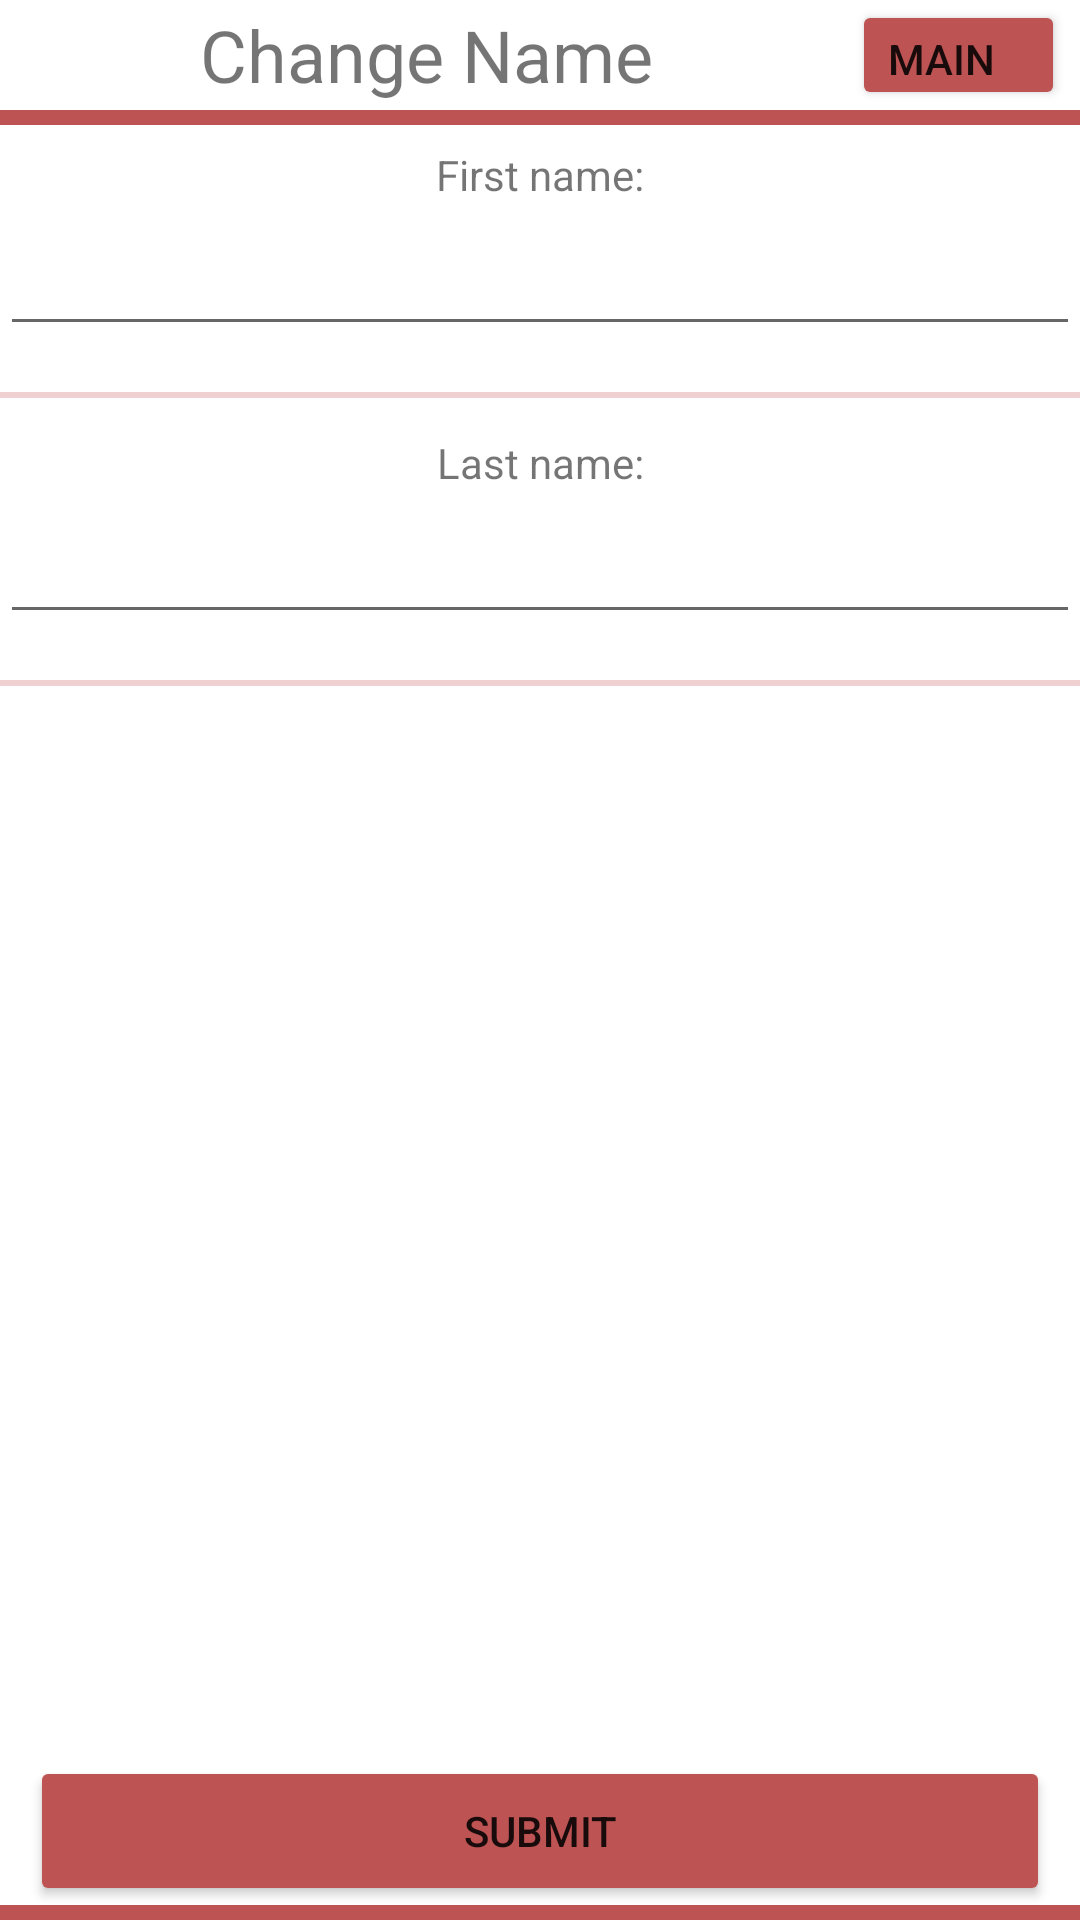

Here is an Android app screen rendered from its layout file. Give the layout XML and the strings, colors and styles it references.
<!-- AndroidManifest.xml: application theme Theme.PeerSupport -->
<!-- res/layout/activity_change_name.xml -->
<?xml version="1.0" encoding="utf-8"?>
<androidx.constraintlayout.widget.ConstraintLayout xmlns:android="http://schemas.android.com/apk/res/android"
xmlns:app="http://schemas.android.com/apk/res-auto"
xmlns:tools="http://schemas.android.com/tools"
android:layout_width="match_parent"
android:layout_height="match_parent"
tools:context=".ChangeNameActivity">

<LinearLayout
    android:layout_width="match_parent"
    android:layout_height="match_parent"
    android:orientation="vertical"
    tools:layout_editor_absoluteX="1dp"
    tools:layout_editor_absoluteY="1dp">

    <LinearLayout
        android:layout_width="match_parent"
        android:layout_height="0dp"
        android:layout_weight="6"
        android:orientation="horizontal">

        <TextView
            android:id="@+id/textView2"
            android:layout_width="0dp"
            android:layout_height="match_parent"
            android:layout_weight="80"
            android:gravity="center_vertical"
            android:text="Change Name"
            android:textAlignment="center"
            android:textSize="24sp" />

        <Button
            android:id="@+id/mainmenu"
            android:layout_width="0dp"
            android:layout_height="match_parent"
            android:layout_marginRight="5dp"
            android:layout_weight="20"
            android:backgroundTint="#BD5353"
            android:gravity="center_vertical"
            android:maxWidth="20dp"
            android:text="Main" />
    </LinearLayout>

    <LinearLayout
        android:layout_width="match_parent"
        android:layout_height="0dp"
        android:layout_weight="89"
        android:baselineAligned="false"
        android:orientation="vertical"
        android:weightSum="70">

        <LinearLayout
            android:layout_width="match_parent"
            android:layout_height="5dp"
            android:background="#BD5353"
            android:orientation="horizontal"></LinearLayout>

        <Space
            android:layout_width="match_parent"
            android:layout_height="0dp"
            android:layout_weight="1" />

        <LinearLayout
            android:layout_width="match_parent"
            android:layout_height="0dp"
            android:layout_weight="10"
            android:orientation="vertical">

            <LinearLayout
                android:layout_width="match_parent"
                android:layout_height="0dp"
                android:layout_weight="50"
                android:orientation="horizontal">

                <TextView
                    android:id="@+id/first_name"
                    android:layout_width="wrap_content"
                    android:layout_height="match_parent"
                    android:layout_weight="50"
                    android:inputType="textMultiLine"
                    android:text="First name:"
                    android:textAlignment="center" />

            </LinearLayout>

            <LinearLayout
                android:layout_width="match_parent"
                android:layout_height="0dp"
                android:layout_weight="50"
                android:orientation="horizontal">

                <EditText
                    android:id="@+id/first_name_answer"
                    android:layout_width="wrap_content"
                    android:layout_height="wrap_content"
                    android:layout_weight="50"
                    android:ems="10"
                    android:inputType="textPersonName"
                    android:textSize="11sp" />
            </LinearLayout>

        </LinearLayout>

        <View
            android:layout_width="match_parent"
            android:layout_height="2dp"
            android:layout_marginTop="12dp"
            android:layout_marginBottom="12dp"
            android:background="#EFD1D1"
            android:backgroundTintMode="src_in"
            android:visibility="visible"
            tools:visibility="visible" />

        <LinearLayout
            android:layout_width="match_parent"
            android:layout_height="0dp"
            android:layout_weight="10"
            android:orientation="vertical">

            <LinearLayout
                android:layout_width="match_parent"
                android:layout_height="0dp"
                android:layout_weight="50"
                android:orientation="horizontal">

                <TextView
                    android:id="@+id/last_name"
                    android:layout_width="wrap_content"
                    android:layout_height="29dp"
                    android:layout_weight="1"
                    android:text="Last name:"
                    android:textAlignment="center" />

            </LinearLayout>

            <LinearLayout
                android:layout_width="match_parent"
                android:layout_height="0dp"
                android:layout_weight="50"
                android:orientation="horizontal">

                <EditText
                    android:id="@+id/last_name_answer"
                    android:layout_width="wrap_content"
                    android:layout_height="wrap_content"
                    android:layout_weight="1"
                    android:ems="10"
                    android:inputType="textPersonName"
                    android:textSize="11sp" />
            </LinearLayout>

        </LinearLayout>

        <View
            android:id="@+id/view"
            android:layout_width="match_parent"
            android:layout_height="2dp"
            android:layout_marginTop="12dp"
            android:layout_marginBottom="12dp"
            android:background="#EFD1D1"
            android:backgroundTintMode="src_in"
            android:visibility="visible"
            tools:visibility="visible" />

    </LinearLayout>

    <LinearLayout
        android:layout_width="match_parent"
        android:layout_height="0dp"
        android:layout_weight="8"
        android:orientation="vertical">

        <LinearLayout
            android:layout_width="match_parent"
            android:layout_height="50dp"
            android:layout_marginTop="0dp"
            android:orientation="horizontal">

            <Button
                android:id="@+id/submitButtonChange"
                android:layout_width="wrap_content"
                android:layout_height="match_parent"
                android:layout_marginLeft="10dp"
                android:layout_marginRight="10dp"
                android:layout_weight="1"
                android:backgroundTint="#BD5353"
                android:text="submit" />
        </LinearLayout>
    </LinearLayout>

    <LinearLayout
        android:layout_width="match_parent"
        android:layout_height="5dp"
        android:background="#BD5353"
        android:orientation="horizontal">

    </LinearLayout>

</LinearLayout>
</androidx.constraintlayout.widget.ConstraintLayout>
<!-- resources referenced by this layout -->
<resources>
  <style name="Theme.PeerSupport" parent="Theme.MaterialComponents.DayNight.DarkActionBar">
          
          <item name="colorPrimary">@color/purple_500</item>
          <item name="colorPrimaryVariant">@color/purple_700</item>
          <item name="colorOnPrimary">@color/white</item>
          
          <item name="colorSecondary">@color/teal_200</item>
          <item name="colorSecondaryVariant">@color/teal_700</item>
          <item name="colorOnSecondary">@color/black</item>
          
          <item name="android:statusBarColor" tools:targetApi="l">?attr/colorPrimaryVariant</item>
          
      </style>
  <!-- not gathered from this repository: default colours our renderer supplied (Android Studio template values) -->
  <color name="purple_500">#FF6200EE</color>
  <color name="purple_700">#FF3700B3</color>
  <color name="teal_200">#FF03DAC5</color>
  <color name="teal_700">#FF018786</color>
  <color name="black">#FF000000</color>
  <color name="white">#FFFFFFFF</color>
</resources>
